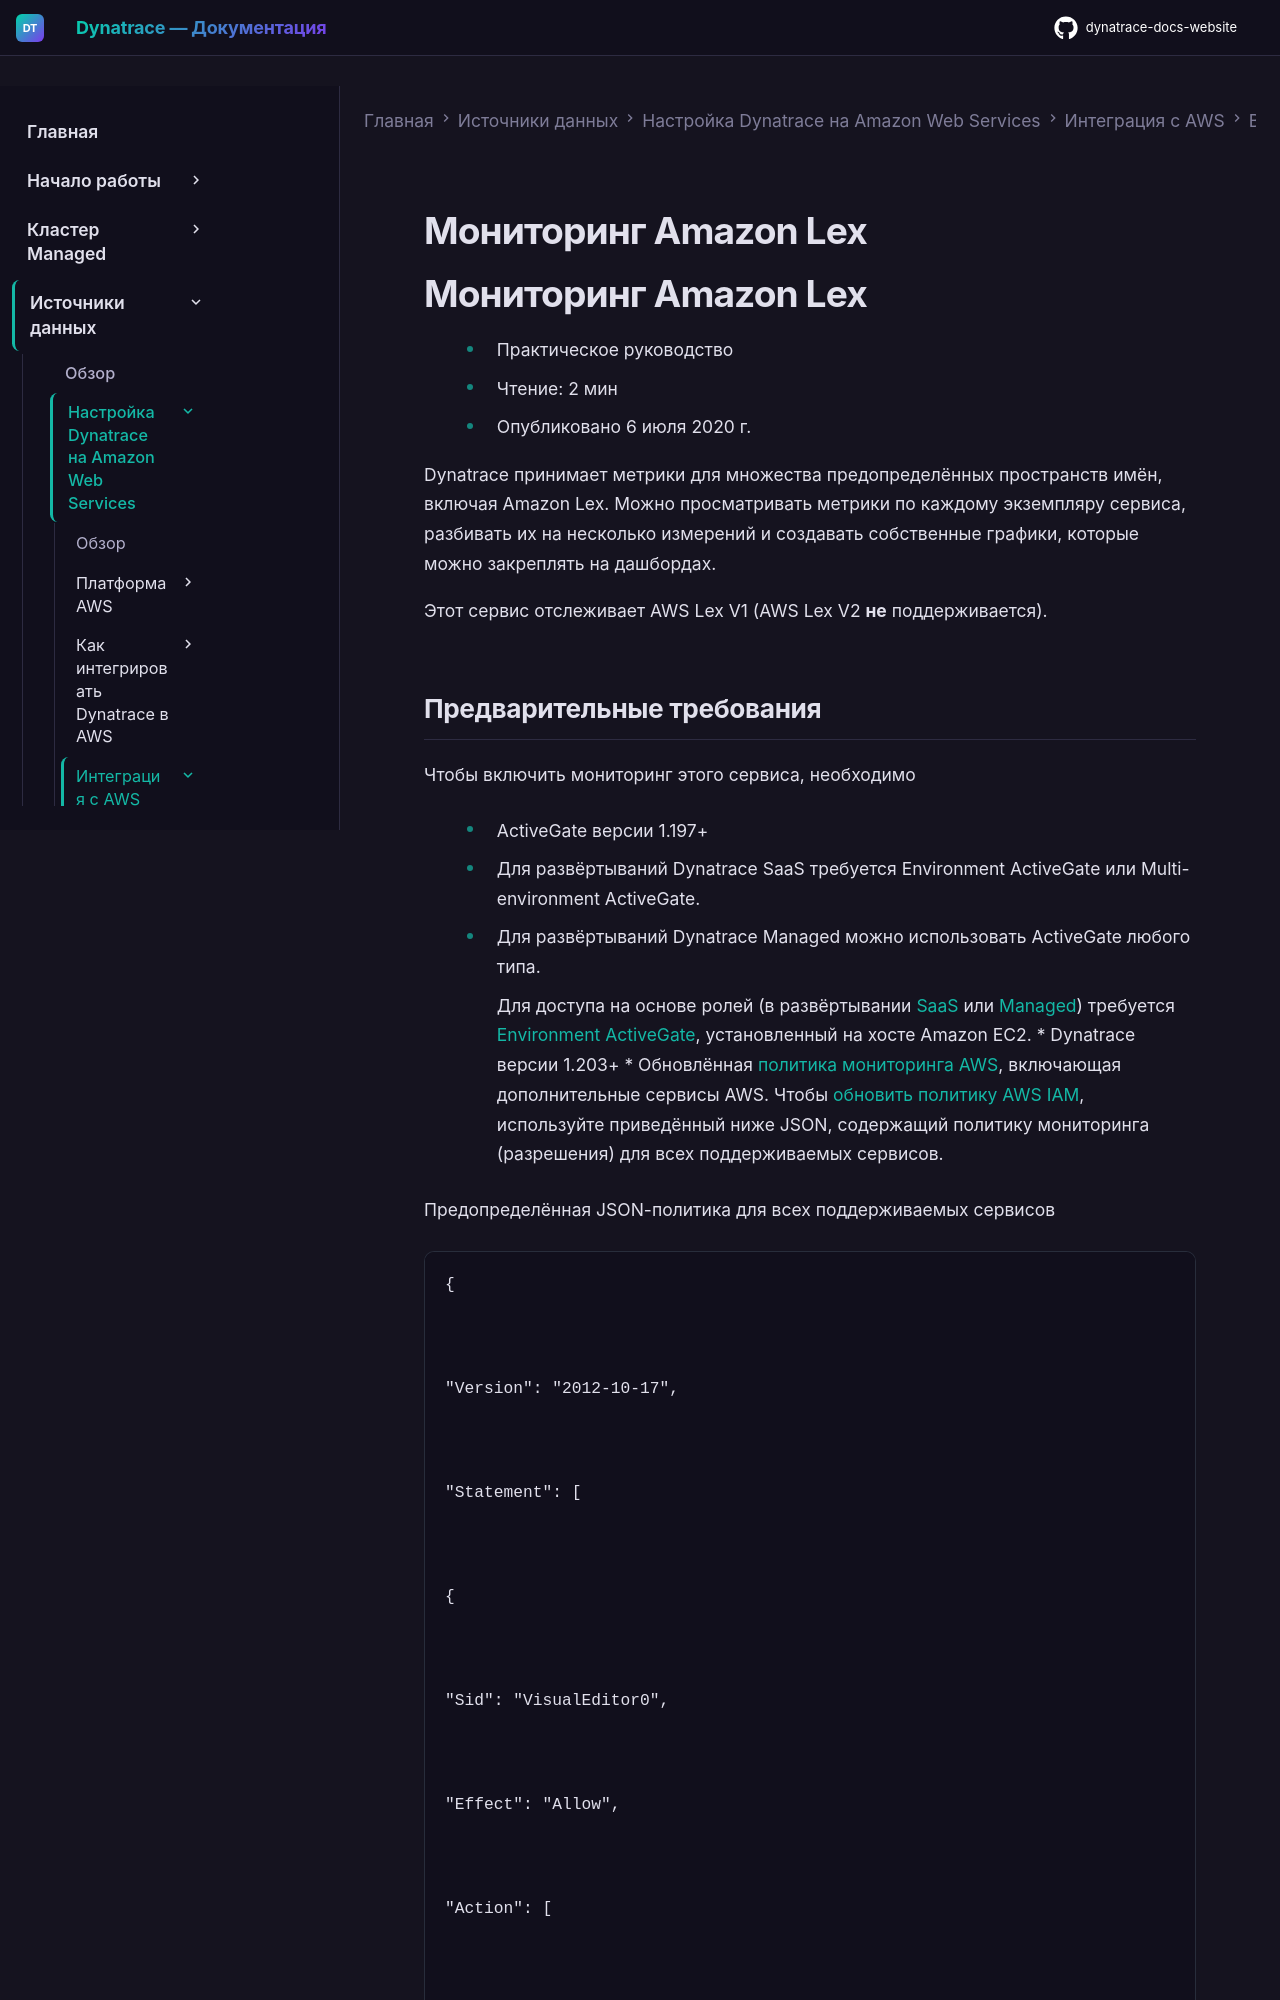

repository: Yerkebulan-Ardabayev/dynatrace-docs-website · page: managed-ru/ingest-from/amazon-web-services/integrate-with-aws/aws-all-services/aws-service-lex/index.html · generator: mkdocs

---
title: Мониторинг Amazon Lex
source: https://docs.dynatrace.com/managed/ingest-from/amazon-web-services/integrate-with-aws/aws-all-services/aws-service-lex
scraped: 2026-05-12T11:29:06.468953
---

# Мониторинг Amazon Lex

# Мониторинг Amazon Lex

* Практическое руководство
* Чтение: 2 мин
* Опубликовано 6 июля 2020 г.

Dynatrace принимает метрики для множества предопределённых пространств имён, включая Amazon Lex. Можно просматривать метрики по каждому экземпляру сервиса, разбивать их на несколько измерений и создавать собственные графики, которые можно закреплять на дашбордах.

Этот сервис отслеживает AWS Lex V1 (AWS Lex V2 **не** поддерживается).
